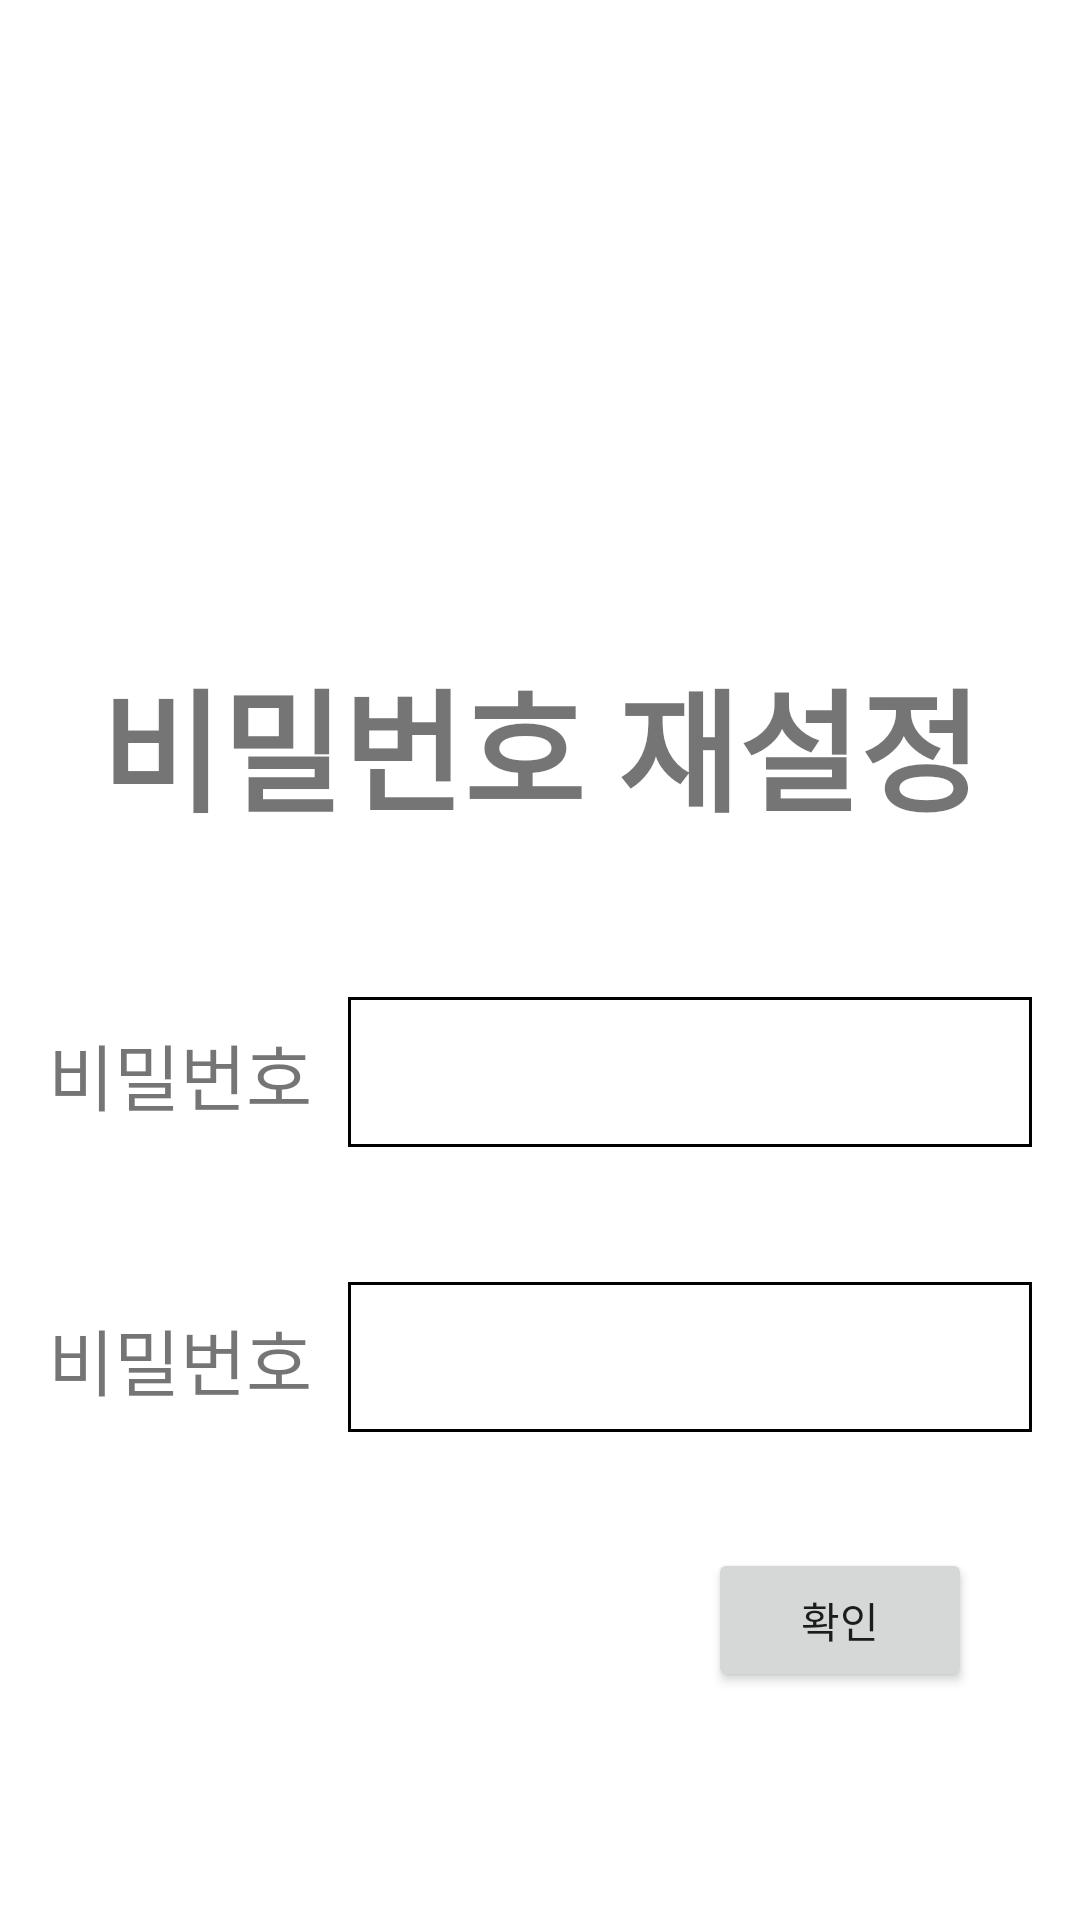

Produce the Android XML layout that renders to this screen, including the resource entries it uses.
<!-- AndroidManifest.xml: application theme Theme.LetsGoCamping -->
<!-- res/layout/activity_passd.xml -->
<?xml version="1.0" encoding="utf-8"?>
<RelativeLayout xmlns:android="http://schemas.android.com/apk/res/android"
    xmlns:app="http://schemas.android.com/apk/res-auto"
    xmlns:tools="http://schemas.android.com/tools"
    android:layout_width="match_parent"
    android:layout_height="match_parent"
    android:padding="16dp"
    tools:context=".PassdActivity">

    <TextView
        android:id="@+id/tv_passd1"
        android:layout_width="match_parent"
        android:layout_height="wrap_content"
        android:text="비밀번호 재설정"
        android:textStyle="bold"
        android:textSize="44dp"
        android:gravity="center"
        android:layout_marginTop="200dp"/>
    <TextView
        android:id="@+id/tv_passd2"
        android:layout_width="100dp"
        android:layout_height="wrap_content"
        android:layout_below="@+id/tv_passd1"
        android:text="비밀번호"
        android:textSize="24sp"
        android:layout_marginTop="60dp"/>
    <TextView
        android:id="@+id/tv_passd3"
        android:layout_width="100dp"
        android:layout_height="wrap_content"
        android:layout_below="@+id/tv_passd2"
        android:text="비밀번호"
        android:textSize="24sp"
        android:layout_marginTop="60dp"/>
    <EditText
        android:layout_width="300dp"
        android:layout_height="50dp"
        android:paddingLeft="8dp"
        android:inputType="textPassword"
        android:background="@drawable/bg_text"
        android:layout_below="@+id/tv_passd1"
        android:layout_toRightOf="@id/tv_passd2"
        android:layout_marginTop="52dp"/>
    <EditText
        android:layout_width="300dp"
        android:layout_height="50dp"
        android:paddingLeft="8dp"
        android:inputType="textPassword"
        android:background="@drawable/bg_text"
        android:layout_below="@+id/tv_passd2"
        android:layout_toRightOf="@id/tv_passd2"
        android:layout_marginTop="52dp"/>
    <Button
        android:layout_width="wrap_content"
        android:layout_height="wrap_content"
        android:layout_alignParentBottom="true"
        android:layout_alignParentRight="true"
        android:layout_marginBottom="60dp"
        android:layout_marginRight="20dp"
        android:text="확인"
        android:onClick="fhrmdls"/>


</RelativeLayout>
<!-- resources referenced by this layout -->
<resources>
  <!-- drawable bg_text (drawable) -->
  <?xml version="1.0" encoding="utf-8"?>
  <shape xmlns:android="http://schemas.android.com/apk/res/android"
      android:shape="rectangle">
      <stroke android:width="1dp" android:color="#000000"/>
  
  </shape>
  <style name="Theme.LetsGoCamping" parent="Theme.MaterialComponents.DayNight.NoActionBar">
          
          <item name="colorPrimary">@color/purple_500</item>
          <item name="colorPrimaryVariant">@color/purple_700</item>
          <item name="colorOnPrimary">@color/white</item>
          
          <item name="colorSecondary">@color/teal_200</item>
          <item name="colorSecondaryVariant">@color/teal_700</item>
          <item name="colorOnSecondary">@color/black</item>
          
          <item name="android:statusBarColor" tools:targetApi="l">?attr/colorPrimaryVariant</item>
          
      </style>
  <!-- not gathered from this repository: default colours our renderer supplied (Android Studio template values) -->
  <color name="purple_500">#FF6200EE</color>
  <color name="purple_700">#FF3700B3</color>
  <color name="teal_200">#FF03DAC5</color>
  <color name="teal_700">#FF018786</color>
  <color name="black">#FF000000</color>
  <color name="white">#FFFFFFFF</color>
</resources>
